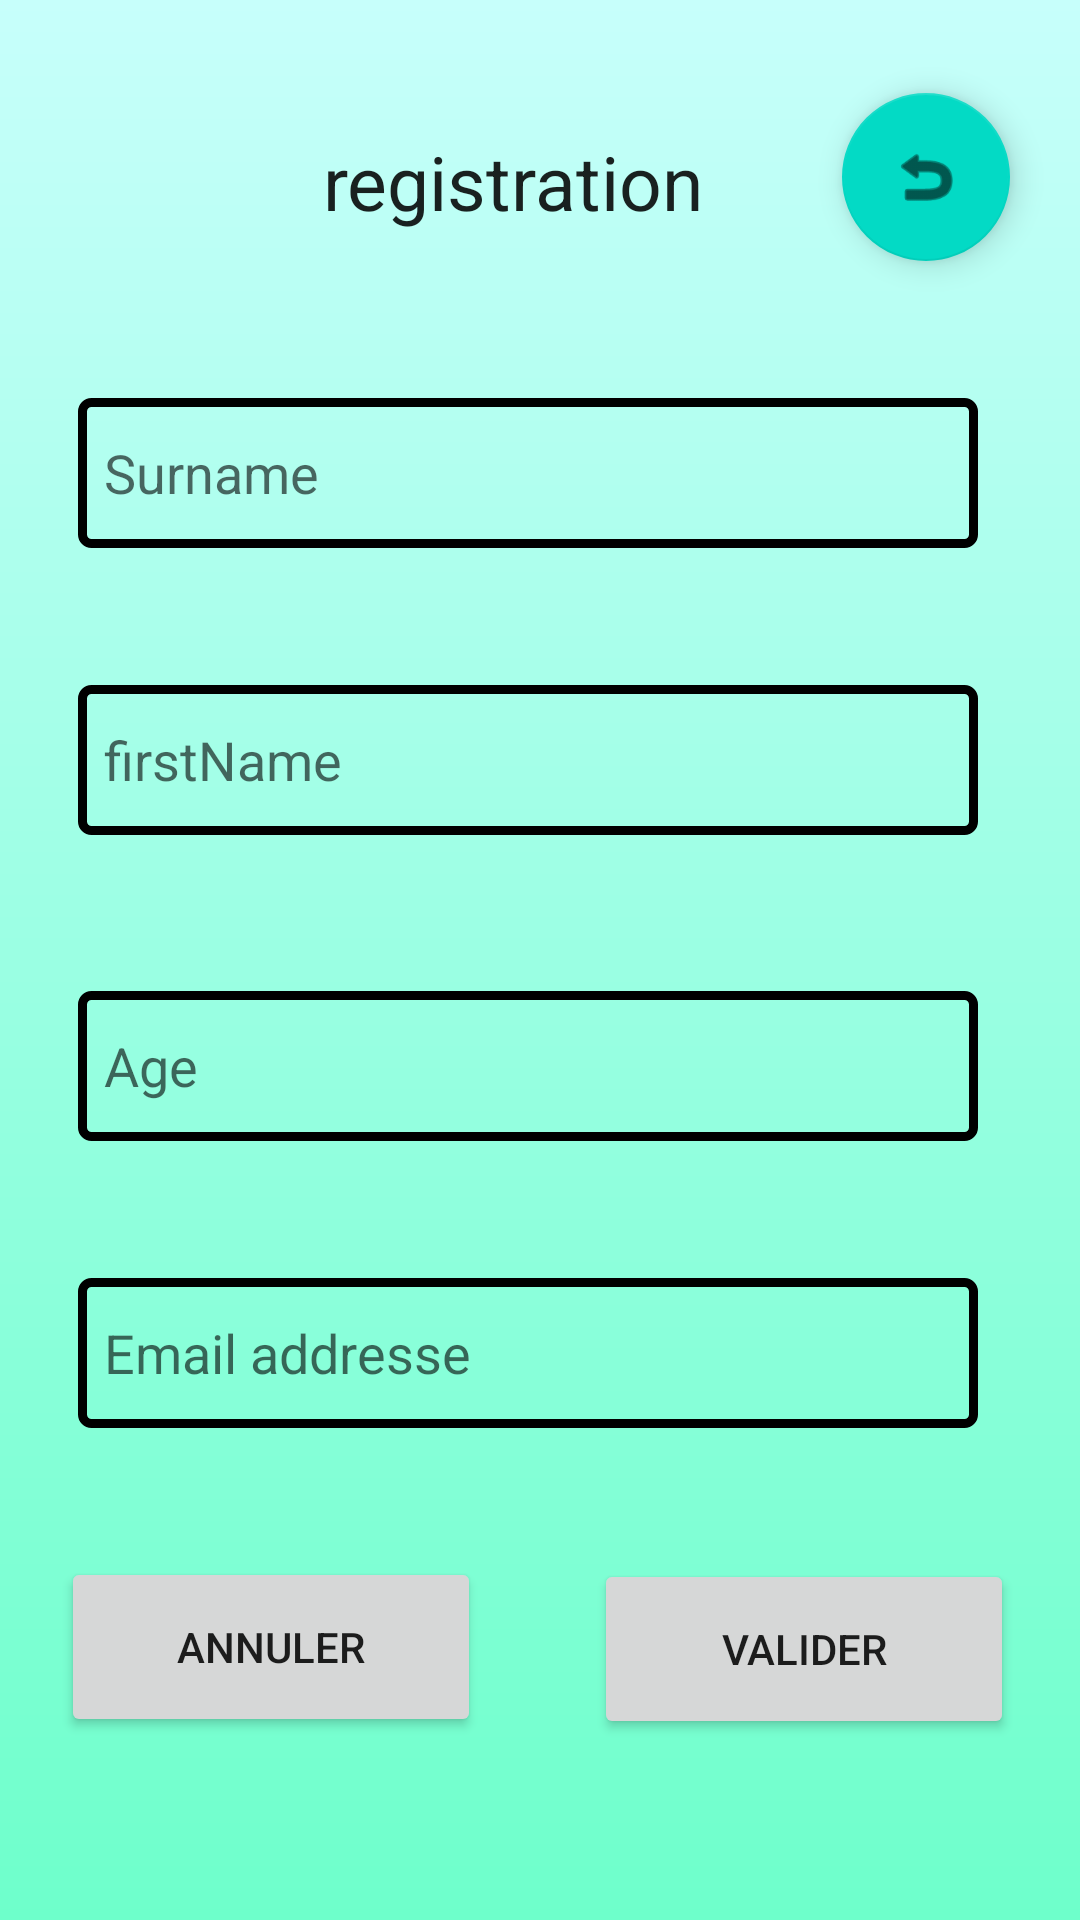

Here is an Android app screen rendered from its layout file. Give the layout XML and the strings, colors and styles it references.
<!-- AndroidManifest.xml: application theme Theme.Devoir_leonel -->
<!-- res/layout/activity_inscription.xml -->
<?xml version="1.0" encoding="utf-8"?>
<androidx.constraintlayout.widget.ConstraintLayout xmlns:android="http://schemas.android.com/apk/res/android"
    xmlns:app="http://schemas.android.com/apk/res-auto"
    xmlns:tools="http://schemas.android.com/tools"
    android:layout_width="match_parent"
    android:layout_height="match_parent"
    android:background="@drawable/gradiant"
    tools:context=".Inscription">

    <TextView
        android:id="@+id/textView"
        style="@style/CardView.Dark"
        android:layout_width="151dp"
        android:layout_height="44dp"
        android:layout_marginStart="8dp"
        android:layout_marginEnd="8dp"
        android:text="  registration"
        android:textSize="25dp"
        app:layout_constraintBottom_toBottomOf="parent"
        app:layout_constraintEnd_toEndOf="parent"
        app:layout_constraintHorizontal_bias="0.45"
        app:layout_constraintStart_toStartOf="parent"
        app:layout_constraintTop_toTopOf="parent"
        app:layout_constraintVertical_bias="0.073" />

    <EditText
        android:id="@+id/surname"
        android:layout_width="300dp"
        android:layout_height="50dp"
        android:background="@drawable/border"
        android:ems="10"
        android:hint="  Surname"
        android:inputType="text"
        app:layout_constraintBottom_toBottomOf="parent"
        app:layout_constraintEnd_toEndOf="parent"
        app:layout_constraintHorizontal_bias="0.432"
        app:layout_constraintStart_toStartOf="parent"
        app:layout_constraintTop_toTopOf="parent"
        app:layout_constraintVertical_bias="0.225" />

    <EditText
        android:id="@+id/name"
        android:layout_width="300dp"
        android:layout_height="50dp"
        android:ems="10"
        android:background="@drawable/border"
        android:inputType="text"
        android:hint="  firstName"
        app:layout_constraintBottom_toBottomOf="parent"
        app:layout_constraintEnd_toEndOf="parent"
        app:layout_constraintHorizontal_bias="0.432"
        app:layout_constraintStart_toStartOf="parent"
        app:layout_constraintTop_toTopOf="parent"
        app:layout_constraintVertical_bias="0.387" />

    <EditText
        android:id="@+id/age"
        android:layout_width="300dp"
        android:layout_height="50dp"
        android:ems="10"
        android:inputType="numberDecimal"
        android:hint="  Age"
        android:background="@drawable/border"
        app:layout_constraintBottom_toBottomOf="parent"
        app:layout_constraintEnd_toEndOf="parent"
        app:layout_constraintHorizontal_bias="0.432"
        app:layout_constraintStart_toStartOf="parent"
        app:layout_constraintTop_toTopOf="parent"
        app:layout_constraintVertical_bias="0.56" />

    <EditText
        android:id="@+id/email"
        android:layout_width="300dp"
        android:layout_height="50dp"
        android:ems="10"
        android:hint="  Email addresse"
        android:background="@drawable/border"
        app:layout_constraintBottom_toBottomOf="parent"
        app:layout_constraintEnd_toEndOf="parent"
        app:layout_constraintHorizontal_bias="0.432"
        app:layout_constraintStart_toStartOf="parent"
        app:layout_constraintTop_toTopOf="parent"
        app:layout_constraintVertical_bias="0.722" />

    <Button
        android:id="@+id/ajouter"
        android:layout_width="140dp"
        android:layout_height="60dp"
        android:onClick="inscription"
        android:text="Valider"
        app:layout_constraintBottom_toBottomOf="parent"
        app:layout_constraintEnd_toEndOf="parent"
        app:layout_constraintHorizontal_bias="0.9"
        app:layout_constraintStart_toStartOf="parent"
        app:layout_constraintTop_toTopOf="parent"
        app:layout_constraintVertical_bias="0.896" />

    <Button
        android:id="@+id/button6"
        android:layout_width="140dp"
        android:layout_height="60dp"
        android:text="Annuler"
        app:layout_constraintBottom_toBottomOf="parent"
        app:layout_constraintEnd_toEndOf="parent"
        app:layout_constraintHorizontal_bias="0.092"
        app:layout_constraintStart_toStartOf="parent"
        app:layout_constraintTop_toTopOf="parent"
        app:layout_constraintVertical_bias="0.895" />

    <com.google.android.material.floatingactionbutton.FloatingActionButton
        android:id="@+id/floatingActionButton"
        android:layout_width="wrap_content"
        android:layout_height="wrap_content"
        android:clickable="true"
        android:onClick="home"
        app:layout_constraintBottom_toBottomOf="parent"
        app:layout_constraintEnd_toEndOf="parent"
        app:layout_constraintHorizontal_bias="0.923"
        app:layout_constraintStart_toStartOf="parent"
        app:layout_constraintTop_toTopOf="parent"
        app:layout_constraintVertical_bias="0.053"
        app:srcCompat="@android:drawable/ic_menu_revert" />

</androidx.constraintlayout.widget.ConstraintLayout>
<!-- resources referenced by this layout -->
<resources>
  <!-- drawable border (drawable) -->
  <?xml version="1.0" encoding="utf-8"?>
  <shape xmlns:android="http://schemas.android.com/apk/res/android">
  <stroke
      android:width="3dp"
      android:color="@color/black"
      />
      <corners
          android:radius="3dp"
          />
  </shape>
  <!-- drawable gradiant (drawable) -->
  <?xml version="1.0" encoding="utf-8"?>
  <shape xmlns:android="http://schemas.android.com/apk/res/android">
      <gradient android:startColor="#6EFFCB"
          android:endColor="#C7FFFB"
          android:angle="90"/>
  </shape>
  <style name="Theme.Devoir_leonel" parent="Theme.MaterialComponents.DayNight.DarkActionBar">
          
          <item name="colorPrimary">@color/purple_500</item>
          <item name="colorPrimaryVariant">@color/purple_700</item>
          <item name="colorOnPrimary">@color/white</item>
          
          <item name="colorSecondary">@color/teal_200</item>
          <item name="colorSecondaryVariant">@color/teal_700</item>
          <item name="colorOnSecondary">@color/black</item>
          
          <item name="android:statusBarColor" tools:targetApi="l">?attr/colorPrimaryVariant</item>
          
      </style>
  <!-- not gathered from this repository: default colours our renderer supplied (Android Studio template values) -->
  <color name="purple_500">#FF6200EE</color>
  <color name="purple_700">#FF3700B3</color>
  <color name="teal_200">#FF03DAC5</color>
  <color name="teal_700">#FF018786</color>
  <color name="black">#FF000000</color>
  <color name="white">#FFFFFFFF</color>
</resources>
